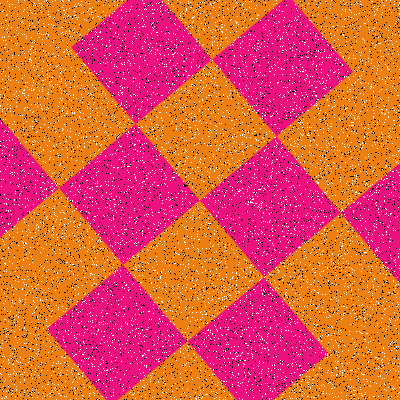

The data file committed next to this chart (first rows):
Type, X, Y
Salt, 168, 355
Salt, 193, 107
Salt, 378, 376
Salt, 236, 352
Salt, 77, 19
Salt, 60, 372
Salt, 25, 118
Salt, 299, 107
Salt, 324, 119
Salt, 103, 5
Salt, 102, 93
Salt, 247, 105
Salt, 138, 265
Salt, 280, 262
Salt, 391, 192
Salt, 318, 281
Salt, 78, 287
Salt, 282, 225
Salt, 83, 270
Salt, 129, 61
Salt, 350, 379
Salt, 46, 189
Salt, 40, 364
Salt, 117, 52
Salt, 353, 89
Salt, 350, 115
Salt, 327, 74
Salt, 386, 28
Salt, 147, 216
Salt, 83, 354
Salt, 348, 252
Salt, 201, 92
Salt, 117, 4
Salt, 137, 218
Salt, 182, 149
Salt, 157, 21
Salt, 10, 273
Salt, 183, 13
Salt, 179, 254
Salt, 221, 367
Salt, 263, 124
Salt, 23, 187
Salt, 174, 172
Salt, 353, 387
Salt, 243, 271
Salt, 229, 230
Salt, 171, 72
Salt, 371, 74
Salt, 206, 248
Salt, 295, 226
Salt, 168, 301
Salt, 290, 115
Salt, 371, 84
Salt, 348, 99
Salt, 19, 302
Salt, 312, 76
Salt, 1, 159
Salt, 172, 81
Salt, 274, 335
Salt, 233, 375
... 15,940 more rows
